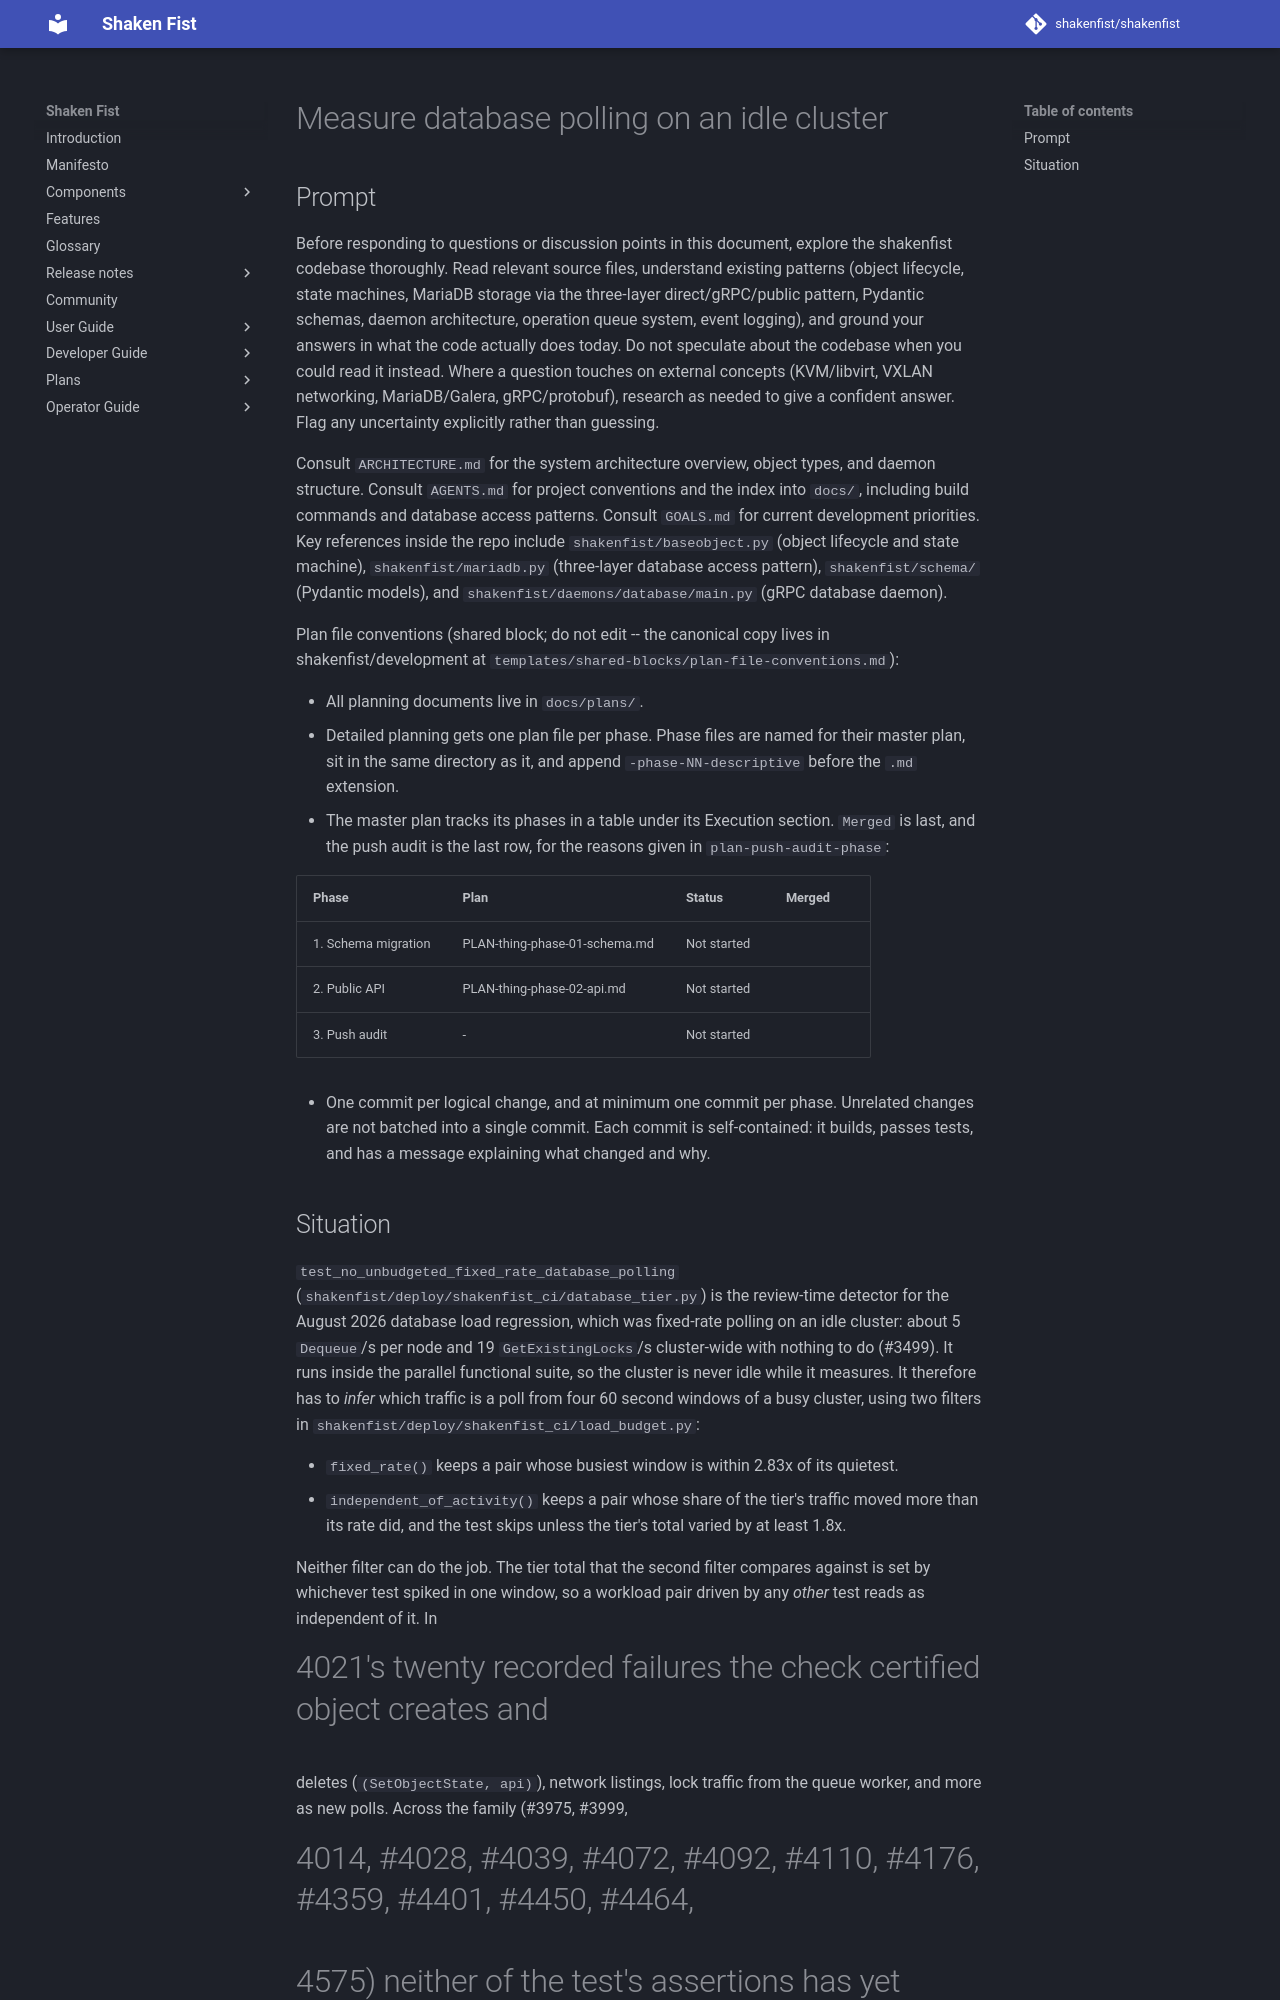

repository: shakenfist/shakenfist · page: plans/PLAN-idle-load-measurement/index.html · generator: mkdocs

# Measure database polling on an idle cluster

## Prompt

Before responding to questions or discussion points in this
document, explore the shakenfist codebase thoroughly. Read
relevant source files, understand existing patterns (object
lifecycle, state machines, MariaDB storage via the three-layer
direct/gRPC/public pattern, Pydantic schemas, daemon
architecture, operation queue system, event logging), and
ground your answers in what the code actually does today. Do
not speculate about the codebase when you could read it
instead. Where a question touches on external concepts
(KVM/libvirt, VXLAN networking, MariaDB/Galera, gRPC/protobuf),
research as needed to give a confident answer. Flag any
uncertainty explicitly rather than guessing.

Consult `ARCHITECTURE.md` for the system architecture
overview, object types, and daemon structure. Consult
`AGENTS.md` for project conventions and the index into
`docs/`, including build commands and database access
patterns. Consult `GOALS.md` for current
development priorities. Key references inside the repo
include `shakenfist/baseobject.py` (object lifecycle and state
machine), `shakenfist/mariadb.py` (three-layer database
access pattern), `shakenfist/schema/` (Pydantic models), and
`shakenfist/daemons/database/main.py` (gRPC database daemon).

<!-- shared-block: plan-file-conventions v2 -->
Plan file conventions (shared block; do not edit -- the canonical
copy lives in shakenfist/development at
`templates/shared-blocks/plan-file-conventions.md`):

- All planning documents live in `docs/plans/`.
- Detailed planning gets one plan file per phase. Phase files are
  named for their master plan, sit in the same directory as it,
  and append `-phase-NN-descriptive` before the `.md` extension.
- The master plan tracks its phases in a table under its Execution
  section. `Merged` is last, and the push audit is the last row,
  for the reasons given in `plan-push-audit-phase`:

  | Phase | Plan | Status | Merged |
  |-------|------|--------|--------|
  | 1. Schema migration | PLAN-thing-phase-01-schema.md | Not started | |
  | 2. Public API | PLAN-thing-phase-02-api.md | Not started | |
  | 3. Push audit | - | Not started | |

- One commit per logical change, and at minimum one commit per
  phase. Unrelated changes are not batched into a single commit.
  Each commit is self-contained: it builds, passes tests, and has
  a message explaining what changed and why.
<!-- shared-block-end -->
